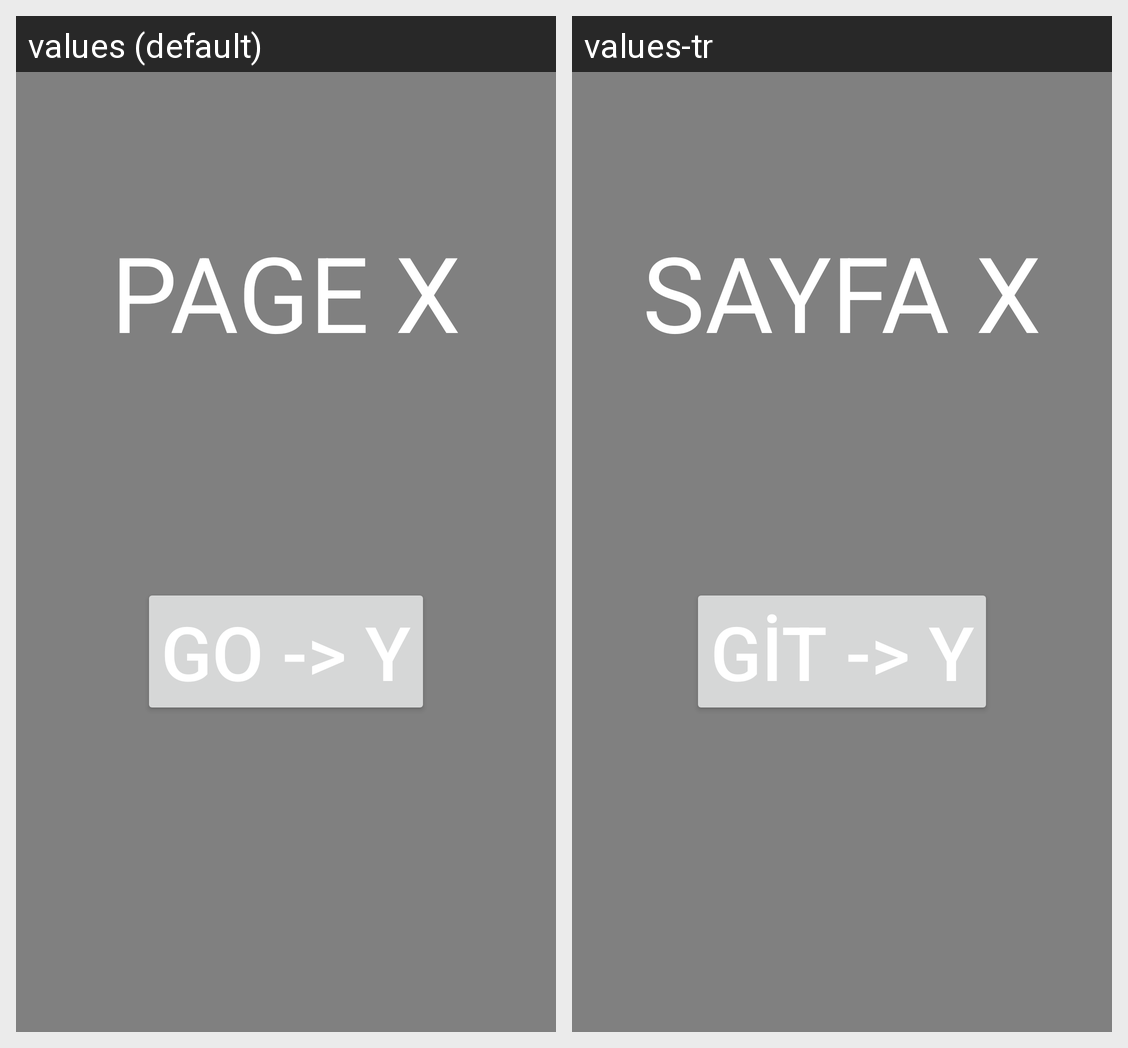

This grid shows one Android layout under two languages. Give, for every string resource on the screen, its name, the default text and each shown locale's text.
Android screen res/layout/fragment_page_x.xml rendered under 2 locales, left to right: values (default), values-tr. Device: Nexus 5 (rendered at 1080×1920; each locale shown at half size, 540×960, under a caption strip naming it); theme Theme.Navigation.
Strings drawn on this screen, with the default value and each locale's value (text and hints the layout hard-codes, and strings that could not be matched under every locale, appear in the picture but are not listed):

tv_page_x
  values: PAGE X
  values-tr: SAYFA X

btn_page_x
  values: GO -> Y
  values-tr: GİT -> Y
